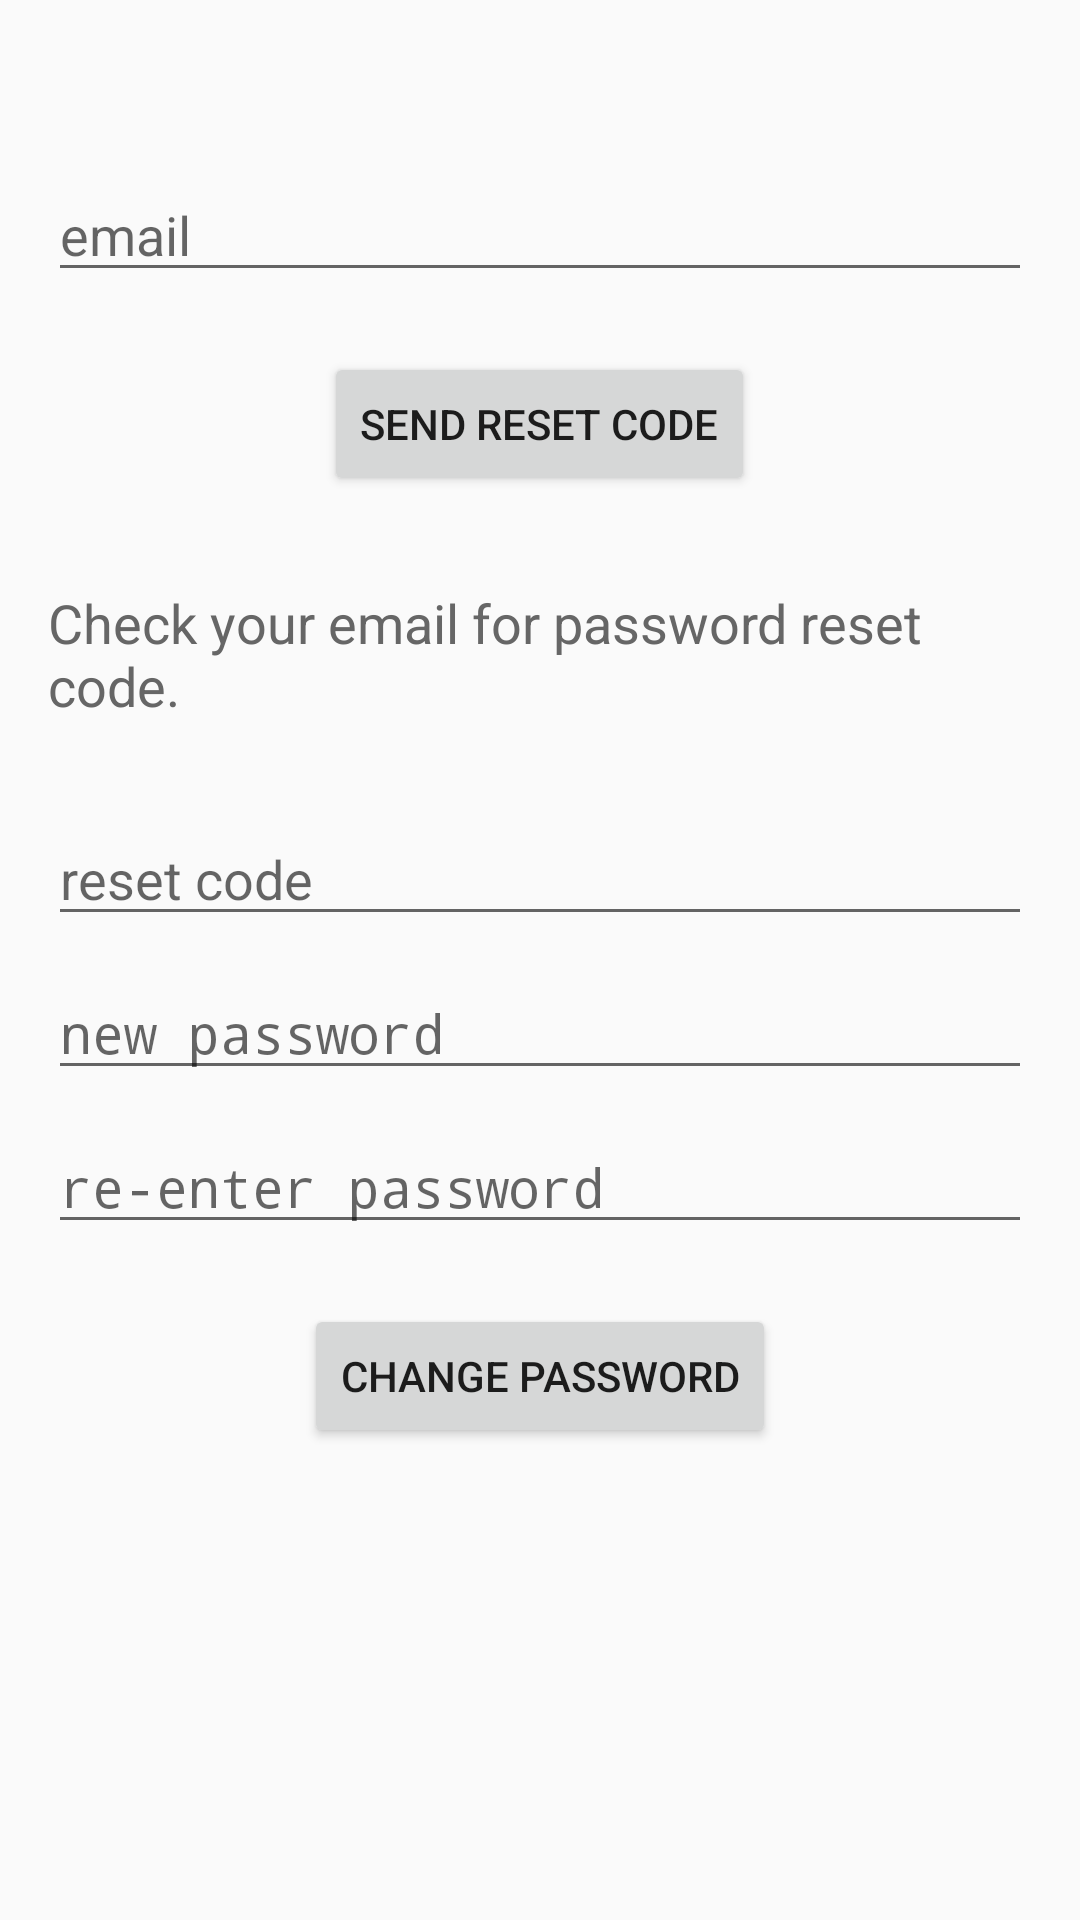

Reconstruct the res/layout file that produces this screen, plus the resources it refers to.
<!-- AndroidManifest.xml: application theme AppTheme -->
<!-- res/layout/activity_reset_password.xml -->
<?xml version="1.0" encoding="utf-8"?>
<ScrollView xmlns:android="http://schemas.android.com/apk/res/android"
    android:layout_width="match_parent"
    android:layout_height="match_parent">
    <RelativeLayout
        android:orientation="vertical"
        android:paddingLeft="@dimen/activity_horizontal_margin"
        android:paddingTop="@dimen/activity_vertical_margin"
        android:paddingRight="@dimen/activity_horizontal_margin"
        android:paddingBottom="@dimen/activity_vertical_margin"
        android:layout_width="match_parent"
        android:layout_height="match_parent">
        <EditText
            android:id="@+id/emailAddressEditText"
            android:layout_width="match_parent"
            android:layout_height="wrap_content"
            android:layout_marginTop="40dp"
            android:layout_marginBottom="10dp"
            android:hint="@string/email"
            android:ems="10"
            android:inputType="textEmailAddress"/>
        <Button
            android:id="@+id/resetCodeButton"
            android:layout_width="wrap_content"
            android:layout_height="wrap_content"
            android:layout_marginTop="10dp"
            android:text="@string/send_reset_code"
            android:layout_below="@+id/emailAddressEditText"
            android:layout_centerHorizontal="true"/>
        <TextView
            android:textSize="18sp"
            android:textColor="@color/light_text"
            android:id="@+id/infoText"
            android:layout_width="wrap_content"
            android:layout_height="wrap_content"
            android:layout_marginTop="30dp"
            android:text="@string/check_your_email_for_password_reset_code"
            android:layout_below="@+id/resetCodeButton"/>
        <EditText
            android:id="@+id/resetCodeEditText"
            android:layout_width="match_parent"
            android:layout_height="wrap_content"
            android:layout_marginTop="30dp"
            android:hint="@string/reset_code"
            android:ems="10"
            android:layout_below="@+id/infoText"
            android:inputType="number"/>
        <EditText
            android:id="@+id/passwordEditText"
            android:layout_width="match_parent"
            android:layout_height="wrap_content"
            android:layout_marginTop="10dp"
            android:hint="@string/new_password"
            android:ems="10"
            android:layout_below="@+id/resetCodeEditText"
            android:inputType="textPassword"/>
        <EditText
            android:id="@+id/verifyPasswordEditText"
            android:layout_width="match_parent"
            android:layout_height="wrap_content"
            android:layout_marginTop="10dp"
            android:hint="@string/re_enter_password"
            android:ems="10"
            android:layout_below="@+id/passwordEditText"
            android:inputType="textPassword"/>
        <Button
            android:id="@+id/setPasswordButton"
            android:layout_width="wrap_content"
            android:layout_height="wrap_content"
            android:layout_marginTop="20dp"
            android:text="@string/change_password"
            android:layout_below="@+id/verifyPasswordEditText"
            android:layout_centerHorizontal="true"/>
    </RelativeLayout>
</ScrollView>
<!-- resources referenced by this layout -->
<resources>
  <color name="light_text">#666666</color>
  <dimen name="activity_horizontal_margin">16dp</dimen>
  <dimen name="activity_vertical_margin">16dp</dimen>
  <string name="change_password" translatable="false">Change Password</string>
  <string name="check_your_email_for_password_reset_code" translatable="false">Check your email for password reset code.</string>
  <string name="email" translatable="false">email</string>
  <string name="new_password">new password</string>
  <string name="re_enter_password">re-enter password</string>
  <string name="reset_code">reset code</string>
  <string name="send_reset_code">Send Reset Code</string>
  <style name="AppTheme" parent="@style/Theme.AppCompat.Light.NoActionBar">
      </style>
  <style name="Theme.AppCompat.Light" parent="@style/Base.Theme.AppCompat.Light">
      </style>
  <style name="Base.Theme.AppCompat.Light" parent="@style/Base.V21.Theme.AppCompat.Light">
      </style>
  <style name="Platform.AppCompat.Light" parent="@style/Platform.V21.AppCompat.Light">
      </style>
  <style name="Widget.AppCompat.TextView" parent="@style/Base.Widget.AppCompat.TextView">
      </style>
  <dimen name="abc_action_bar_default_height_material">56dp</dimen>
  <style name="Widget.AppCompat.ActionMode" parent="@style/Base.Widget.AppCompat.ActionMode">
      </style>
  <style name="AlertDialog.AppCompat.Light" parent="@style/Base.AlertDialog.AppCompat.Light">
      </style>
  <style name="Widget.AppCompat.ButtonBar" parent="@style/Base.Widget.AppCompat.ButtonBar">
      </style>
  <style name="Widget.AppCompat.Button" parent="@style/Base.Widget.AppCompat.Button">
      </style>
  <color name="accent_material_light">@color/material_deep_teal_500</color>
  <color name="background_floating_material_light">@android:color/white</color>
  <color name="button_material_light">#ffd6d7d7</color>
  <color name="ripple_material_light">#1f000000</color>
  <color name="error_color_material_light">#ff5722</color>
  <color name="primary_material_light">@color/material_grey_100</color>
  <color name="primary_dark_material_light">@color/material_grey_600</color>
  <dimen name="abc_dialog_corner_radius_material">2dp</dimen>
  <dimen name="abc_dialog_padding_material">24dp</dimen>
  <style name="Widget.AppCompat.EditText" parent="@style/Base.Widget.AppCompat.EditText">
      </style>
  <style name="Widget.AppCompat.ImageButton" parent="@style/Base.Widget.AppCompat.ImageButton">
      </style>
  <dimen name="abc_list_item_height_material">64dp</dimen>
  <dimen name="abc_list_item_height_large_material">80dp</dimen>
  <dimen name="abc_list_item_height_small_material">48dp</dimen>
  <dimen name="abc_list_item_padding_horizontal_material">@dimen/abc_action_bar_content_inset_material</dimen>
  <style name="Theme.AppCompat.CompactMenu" parent="@style/Base.Theme.AppCompat.CompactMenu">
      </style>
  <dimen name="abc_panel_menu_list_width">296dp</dimen>
  <style name="Widget.AppCompat.RatingBar" parent="@style/Base.Widget.AppCompat.RatingBar">
      </style>
  <style name="Widget.AppCompat.Light.SearchView" parent="@style/Widget.AppCompat.SearchView">
      </style>
  <style name="Widget.AppCompat.SeekBar" parent="@style/Base.Widget.AppCompat.SeekBar">
      </style>
  <style name="Widget.AppCompat.Spinner" parent="@style/Base.Widget.AppCompat.Spinner">
      </style>
  <style name="Widget.AppCompat.Toolbar" parent="@style/Base.Widget.AppCompat.Toolbar">
      </style>
  <color name="foreground_material_dark">@android:color/white</color>
  <style name="Base.AlertDialog.AppCompat.Light" parent="@style/Base.AlertDialog.AppCompat">
      </style>
  <style name="Base.Widget.AppCompat.Button" parent="@android:style/Widget.Material.Button">
      </style>
  <color name="material_deep_teal_500">#ff008577</color>
  <color name="material_grey_100">#fff5f5f5</color>
  <color name="material_grey_600">#ff757575</color>
  <dimen name="abc_action_bar_content_inset_material">16dp</dimen>
</resources>
